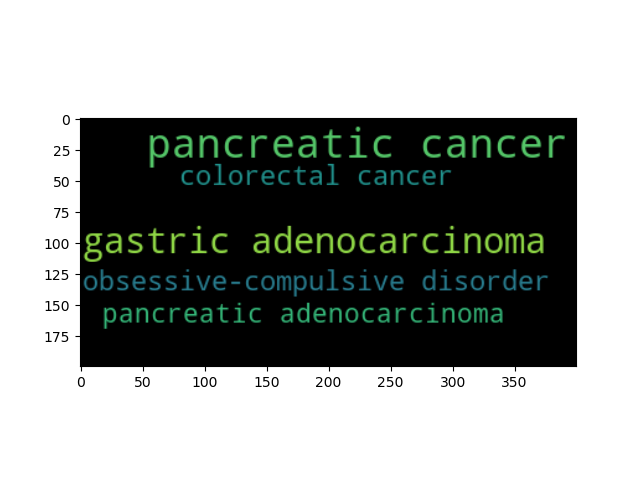

Data behind this chart, as committed beside it:
	OddRatio	p-value	depth	name	score
10933	83.43	0.01348	1	obsessive-compulsive disorder	4.307
9256	11.86	0.01434	2	colorectal cancer	4.244
3717	131.1	0.009004	2	gastric adenocarcinoma	4.71
1793	31.75	0.002229	2	pancreatic cancer	6.106
4074	50.97	0.02126	1	pancreatic adenocarcinoma	3.851
